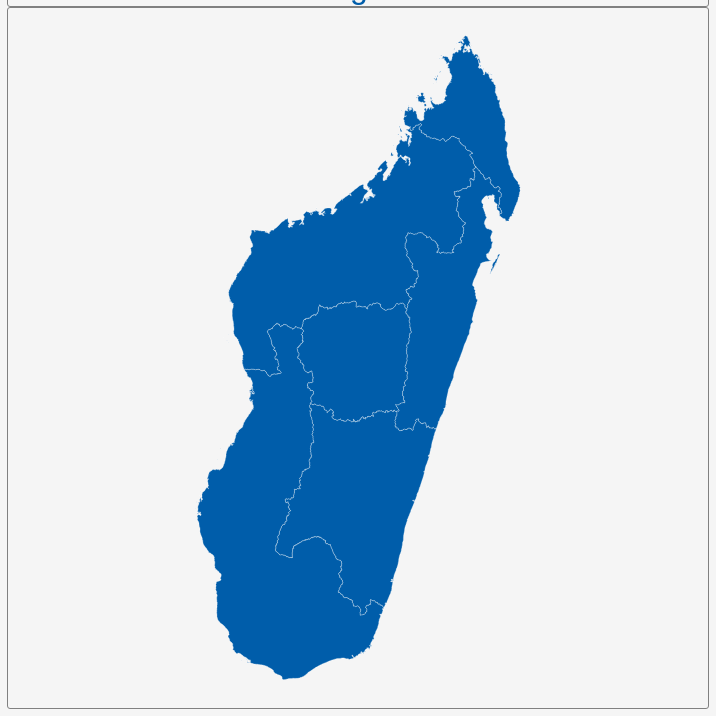
D3 v3 page, settled after 360 driven frames (6 s of simulated time); the page loaded 1 data file(s).


        var dim = 700;
        const center = {
            "lng": 46.8375,
            "lat": -18.9247
        };
        var scale = 2834;

        var title = document.getElementById('title');
        title.style.width = dim;
        title.style.marginLeft = "calc(50% - " + (dim / 2) + "px)";
        var map = document.getElementById('map')
        map.style.width = dim;
        map.style.marginLeft = "calc(50% - " + (dim / 2) + "px)";

        var tooltip = d3
            .select("#map")
            .append("div")
            .attr("class", "tooltip")
            .attr("opacity", 0);
        var width = dim,
            height = dim;

        var svg = d3.select("#map")
            .append("svg")
            .attr("width", width)
            .attr("height", height);

        scale = scale * .9;// to give 5% padding on each side
        var projection = d3.geo.mercator()
            .center([center.lng, center.lat])
            .scale(scale)
            .translate([width / 2, height / 2]);
        var geoPath = d3.geo.path()
            .projection(projection);

        var g = svg.append("g");
        d3.json("geosource.json", function (json) {
            g.selectAll("path")
                .data(json.features)
                .enter()
                .append("path")
                .attr("d", geoPath)
                .attr("class", "polygon")
                .on("mouseover", mouseover)
                .on("mouseout", mouseout)
                .on("mousemove", mousemove);

            svg.call(d3.behavior.zoom().on("zoom", () => {
                g.attr("transform", "translate(" + d3.event.translate.join(",") + ")scale(" + d3.event.scale + ")");
            }));
        });
        function mouseover(d) {
            d3.select(this).attr("class", "hover");
            tooltip.style("opacity", 0.9);
            tooltip.html((d.properties.NAME_1 && "<b>" + d.properties.NAME_1 + "</b><br>" || '') +
                (d.properties.ENGTYPE_1 && d.properties.ENGTYPE_1));
        }
        function mouseout(d) {
            d3.select(this).attr("class", "polygon");
            tooltip.style("opacity", 0);
        }
        function mousemove(d) {
            tooltip.style({
                left: function () {
                    if (d3.event.pageX > 800) {
                        return d3.event.pageX - 180 + "px";
                    } else {
                        return d3.event.pageX + 23 + "px";
                    }
                },
                top: d3.event.pageY - 20 + "px",
            });
        }
    

### data: geosource.json
{
 "type": "FeatureCollection",
 "features": [
  {
   "type": "Feature",
   "geometry": {
    "type": "Polygon",
    "coordinates": "[... 1 items]"
   },
   "properties": {
    "GID_0": "MDG",
    "NAME_0": "Madagascar",
    "GID_1": "MDG.1_1",
    "NAME_1": "Antananarivo",
    "VARNAME_1": "Tananarive",
    "NL_NAME_1": "",
    "TYPE_1": "Faritany Mizakatena",
    "ENGTYPE_1": "Autonomous Province",
    "CC_1": "",
    "HASC_1": "MG.AV"
   }
  },
  {
   "type": "Feature",
   "geometry": {
    "type": "MultiPolygon",
    "coordinates": "[... 43 items]"
   },
   "properties": {
    "GID_0": "MDG",
    "NAME_0": "Madagascar",
    "GID_1": "MDG.2_1",
    "NAME_1": "Antsiranana",
    "VARNAME_1": "Diégo-Suarez|Antseranana",
    "NL_NAME_1": "",
    "TYPE_1": "Faritany Mizakatena",
    "ENGTYPE_1": "Autonomous Province",
    "CC_1": "",
    "HASC_1": "MG.AS"
   }
  },
  {
   "type": "Feature",
   "geometry": {
    "type": "MultiPolygon",
    "coordinates": "[... 2 items]"
   },
   "properties": {
    "GID_0": "MDG",
    "NAME_0": "Madagascar",
    "GID_1": "MDG.3_1",
    "NAME_1": "Fianarantsoa",
    "VARNAME_1": "",
    "NL_NAME_1": "",
    "TYPE_1": "Faritany Mizakatena",
    "ENGTYPE_1": "Autonomous Province",
    "CC_1": "",
    "HASC_1": "MG.FI"
   }
  },
  {
   "type": "Feature",
   "geometry": {
    "type": "MultiPolygon",
    "coordinates": "[... 61 items]"
   },
   "properties": {
    "GID_0": "MDG",
    "NAME_0": "Madagascar",
    "GID_1": "MDG.4_1",
    "NAME_1": "Mahajanga",
    "VARNAME_1": "Majunga",
    "NL_NAME_1": "",
    "TYPE_1": "Faritany Mizakatena",
    "ENGTYPE_1": "Autonomous Province",
    "CC_1": "",
    "HASC_1": "MG.MA"
   }
  },
  {
   "type": "Feature",
   "geometry": {
    "type": "MultiPolygon",
    "coordinates": "[... 10 items]"
   },
   "properties": {
    "GID_0": "MDG",
    "NAME_0": "Madagascar",
    "GID_1": "MDG.5_1",
    "NAME_1": "Toamasina",
    "VARNAME_1": "Tamatave",
    "NL_NAME_1": "",
    "TYPE_1": "Faritany Mizakatena",
    "ENGTYPE_1": "Autonomous Province",
    "CC_1": "",
    "HASC_1": "MG.TM"
   }
  },
  {
   "type": "Feature",
   "geometry": {
    "type": "MultiPolygon",
    "coordinates": "[... 32 items]"
   },
   "properties": {
    "GID_0": "MDG",
    "NAME_0": "Madagascar",
    "GID_1": "MDG.6_1",
    "NAME_1": "Toliary",
    "VARNAME_1": "Toleary|Toliary|Tuléar",
    "NL_NAME_1": "",
    "TYPE_1": "Faritany Mizakatena",
    "ENGTYPE_1": "Autonomous Province",
    "CC_1": "",
    "HASC_1": "MG.TL"
   }
  }
 ]
}